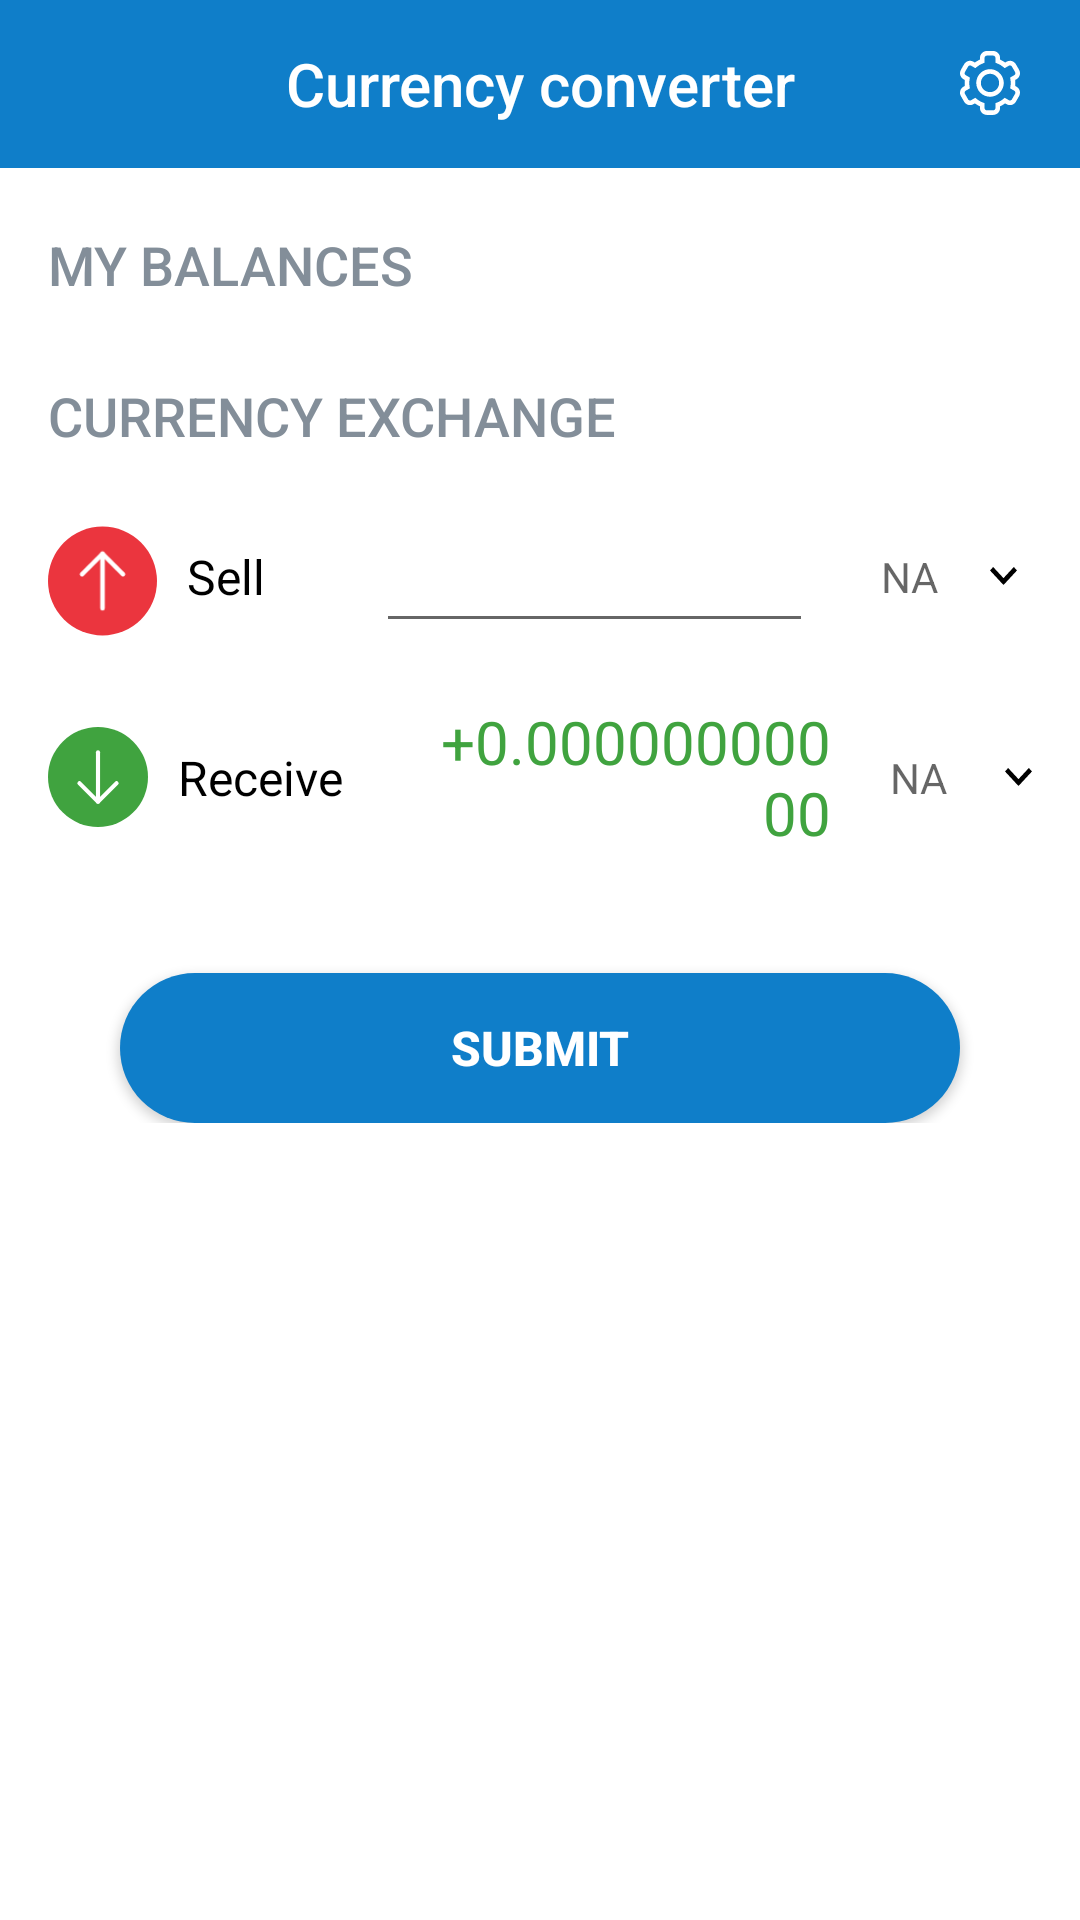

Write the Android layout XML for this screen, with the resource values it uses.
<!-- AndroidManifest.xml: application theme Theme.CurrencyExchange -->
<!-- res/layout/currency_exchange_fragment_layout.xml -->
<?xml version="1.0" encoding="utf-8"?>
<ScrollView xmlns:android="http://schemas.android.com/apk/res/android"
    xmlns:app="http://schemas.android.com/apk/res-auto"
    android:layout_width="match_parent"
    android:layout_height="match_parent">

    <androidx.constraintlayout.widget.ConstraintLayout
        android:layout_width="match_parent"
        android:layout_height="wrap_content">

        <androidx.appcompat.widget.Toolbar
            android:id="@+id/toolBar"
            style="@style/ToolBarStyle.Event"
            android:layout_width="match_parent"
            android:layout_height="wrap_content"
            android:background="@color/colorAccent"
            android:gravity="center_horizontal"
            android:minHeight="?attr/actionBarSize"
            app:layout_constraintTop_toTopOf="parent">

            <TextView
                style="@style/TextAppearance.Widget.Event.Toolbar.Title"
                android:layout_width="wrap_content"
                android:layout_height="match_parent"
                android:layout_gravity="center"
                android:text="@string/app_name" />

            <ImageView
                android:id="@+id/settingBtn"
                android:layout_width="wrap_content"
                android:layout_height="match_parent"
                android:layout_gravity="end"
                android:layout_marginEnd="@dimen/dp10"
                android:background="?attr/selectableItemBackgroundBorderless"
                android:padding="@dimen/dp10"
                app:srcCompat="@drawable/ic_setting" />
        </androidx.appcompat.widget.Toolbar>

        <TextView
            android:id="@+id/myBalanceTv"
            style="@style/Text.Title"
            android:layout_width="match_parent"
            android:layout_height="wrap_content"
            android:layout_marginHorizontal="@dimen/standard_margin"
            android:layout_marginVertical="@dimen/dp20"
            android:text="@string/my_balances"
            android:textAllCaps="true"
            android:textColor="@color/grey"
            app:layout_constraintTop_toBottomOf="@+id/toolBar" />

        <androidx.recyclerview.widget.RecyclerView
            android:id="@+id/accountRv"
            android:layout_width="match_parent"
            android:layout_height="wrap_content"
            android:layout_marginTop="@dimen/dp10"
            app:layout_constraintTop_toBottomOf="@+id/myBalanceTv" />

        <TextView
            android:id="@+id/currencyExchangeTv"
            style="@style/Text.Title"
            android:layout_width="match_parent"
            android:layout_height="wrap_content"
            android:layout_margin="@dimen/standard_margin"
            android:text="@string/currency_exchange"
            android:textAllCaps="true"
            android:textColor="@color/grey"
            app:layout_constraintTop_toBottomOf="@+id/accountRv" />

        <FrameLayout
            android:id="@+id/sellItemFl"
            android:layout_width="match_parent"
            android:layout_height="wrap_content"
            android:layout_margin="@dimen/standard_margin"
            app:layout_constraintTop_toBottomOf="@+id/currencyExchangeTv">

            <include
                android:id="@+id/sellItem"
                layout="@layout/sell_layout_item" />

        </FrameLayout>

        <FrameLayout
            android:id="@+id/receiveItemFl"
            android:layout_width="match_parent"
            android:layout_height="wrap_content"
            android:layout_margin="@dimen/standard_margin"
            app:layout_constraintTop_toBottomOf="@+id/sellItemFl">

            <include
                android:id="@+id/receiveItem"
                layout="@layout/receive_layout_item" />

        </FrameLayout>

        <Button
            android:id="@+id/submitBtn"
            style="@style/ButtonStyleSubmit"
            android:layout_width="match_parent"
            android:layout_height="wrap_content"
            android:layout_margin="40dp"
            android:minWidth="150dp"
            android:text="@string/submit"
            android:textAllCaps="true"
            app:layout_constraintTop_toBottomOf="@+id/receiveItemFl" />
    </androidx.constraintlayout.widget.ConstraintLayout>


</ScrollView>
<!-- res/layout/sell_layout_item.xml (included above) -->
<?xml version="1.0" encoding="utf-8"?>
<androidx.constraintlayout.widget.ConstraintLayout xmlns:android="http://schemas.android.com/apk/res/android"
    xmlns:app="http://schemas.android.com/apk/res-auto"
    android:layout_width="match_parent"
    android:layout_height="wrap_content"
    android:layout_gravity="center_vertical">

    <ImageView
        android:id="@+id/iconSell"
        android:layout_width="0dp"
        android:layout_height="match_parent"
        android:layout_gravity="center"
        app:layout_constraintBottom_toBottomOf="parent"
        app:layout_constraintHorizontal_weight=".25"
        app:layout_constraintLeft_toLeftOf="parent"
        app:layout_constraintRight_toLeftOf="@+id/sellText"
        app:srcCompat="@drawable/shape_sell_circle" />

    <TextView
        android:id="@+id/sellText"
        style="@style/Text.body"
        android:layout_width="0dp"
        android:layout_height="match_parent"
        android:layout_gravity="center_vertical"
        android:gravity="center|start"
        android:paddingStart="@dimen/dp10"
        android:paddingEnd="@dimen/dp5"
        android:text="@string/sell"
        android:textColor="@color/black"
        app:layout_constraintBottom_toBottomOf="parent"
        app:layout_constraintHorizontal_weight=".5"
        app:layout_constraintLeft_toRightOf="@+id/iconSell"
        app:layout_constraintRight_toLeftOf="@+id/amountET"
        app:layout_constraintTop_toTopOf="parent" />

    <EditText
        android:id="@+id/amountET"
        android:layout_width="0dp"
        android:layout_height="match_parent"
        android:gravity="end|center"
        android:imeOptions="actionDone"
        android:inputType="numberDecimal"
        android:maxLines="3"
        android:textColor="@color/black"
        android:textColorHint="#78909C"
        android:textSize="20sp"
        app:layout_constraintBottom_toBottomOf="parent"
        app:layout_constraintHorizontal_weight="1"
        app:layout_constraintLeft_toRightOf="@+id/sellText"
        app:layout_constraintRight_toLeftOf="@+id/sellCurrencyTv"
        app:layout_constraintTop_toTopOf="parent" />

    <TextView
        android:id="@+id/sellCurrencyTv"
        android:layout_width="0dp"
        android:layout_height="match_parent"
        android:background="?attr/selectableItemBackground"
        android:gravity="center"
        android:hint="NA"
        android:paddingVertical="@dimen/standard_margin"
        android:paddingHorizontal="@dimen/dp5"
        app:drawableEndCompat="@drawable/ic_arrow_down"
        app:layout_constraintBottom_toBottomOf="parent"
        app:layout_constraintHorizontal_weight=".5"
        app:layout_constraintLeft_toRightOf="@+id/amountET"
        app:layout_constraintRight_toRightOf="parent"
        app:layout_constraintTop_toTopOf="parent" />
</androidx.constraintlayout.widget.ConstraintLayout>
<!-- res/layout/receive_layout_item.xml (included above) -->
<?xml version="1.0" encoding="utf-8"?>
<androidx.constraintlayout.widget.ConstraintLayout xmlns:android="http://schemas.android.com/apk/res/android"
    xmlns:app="http://schemas.android.com/apk/res-auto"
    xmlns:tools="http://schemas.android.com/tools"
    android:layout_width="match_parent"
    android:layout_height="match_parent">

    <ImageView
        android:id="@+id/iconBuy"
        android:layout_width="0dp"
        android:layout_height="match_parent"
        android:layout_gravity="center_vertical"
        app:layout_constraintBottom_toBottomOf="parent"
        app:layout_constraintHorizontal_weight=".25"
        app:layout_constraintLeft_toLeftOf="parent"
        app:layout_constraintRight_toLeftOf="@+id/receiveText"
        app:layout_constraintTop_toTopOf="parent"
        app:srcCompat="@drawable/shape_receive_circle" />

    <TextView
        android:id="@+id/receiveText"
        style="@style/Text.body"
        android:layout_width="0dp"
        android:layout_height="match_parent"
        android:gravity="center|start"
        android:paddingStart="@dimen/dp10"
        android:paddingEnd="@dimen/dp5"
        android:text="@string/receive"
        android:textColor="@color/black"
        app:layout_constraintBottom_toBottomOf="parent"
        app:layout_constraintHorizontal_weight=".7"
        app:layout_constraintLeft_toRightOf="@+id/iconBuy"
        app:layout_constraintRight_toLeftOf="@+id/exchangedAmountTv"
        app:layout_constraintTop_toTopOf="parent" />

    <TextView
        android:id="@+id/exchangedAmountTv"
        android:layout_width="0dp"
        android:layout_height="match_parent"
        android:layout_gravity="center"
        android:layout_weight="1"
        android:ellipsize="end"
        android:gravity="end|center"
        android:textColor="@color/green"
        android:textSize="20sp"
        app:layout_constraintBottom_toBottomOf="parent"
        app:layout_constraintHorizontal_weight="1"
        app:layout_constraintLeft_toRightOf="@+id/receiveText"
        app:layout_constraintRight_toLeftOf="@+id/receiveCurrencyTv"
        app:layout_constraintTop_toTopOf="parent"
        tools:text="+0.00000000000" />

    <TextView
        android:id="@+id/receiveCurrencyTv"
        android:layout_width="0dp"
        android:layout_height="match_parent"
        android:focusable="true"
        android:gravity="center"
        android:hint="NA"
        app:drawableEndCompat="@drawable/ic_arrow_down"
        app:layout_constraintBottom_toBottomOf="parent"
        app:layout_constraintHorizontal_weight=".5"
        app:layout_constraintLeft_toRightOf="@+id/exchangedAmountTv"
        app:layout_constraintRight_toRightOf="parent"
        app:layout_constraintTop_toTopOf="parent" />
</androidx.constraintlayout.widget.ConstraintLayout>
<!-- resources referenced by this layout -->
<resources>
  <color name="black">#FF000000</color>
  <color name="colorAccent">#0F7EC9</color>
  <color name="green">#40A33F</color>
  <color name="grey">#838E99</color>
  <dimen name="dp10">10dp</dimen>
  <dimen name="dp20">20dp</dimen>
  <dimen name="dp5">5dp</dimen>
  <dimen name="standard_margin">16dp</dimen>
  <!-- drawable ic_arrow_down (drawable) -->
  <vector xmlns:android="http://schemas.android.com/apk/res/android"
      android:width="9dp"
      android:height="6dp"
      android:viewportWidth="9"
      android:viewportHeight="6">
      <path
          android:fillColor="@color/black"
          android:pathData="M1.0575,-0L4.5,3.7085L7.9425,-0L9,1.1417L4.5,6L-0,1.1417L1.0575,-0Z" />
  </vector>
  <!-- drawable shape_receive_circle (drawable) -->
  <?xml version="1.0" encoding="utf-8"?>
  <layer-list xmlns:android="http://schemas.android.com/apk/res/android">
  
      <item>
          <shape android:shape="oval">
              <solid android:color="@color/green" />
          </shape>
      </item>
      <item
          android:bottom="8dp"
          android:drawable="@drawable/ic_long_arrow_down"
          android:gravity="center"
          android:left="8dp"
          android:right="8dp"
          android:top="8dp" />
  </layer-list>
  <!-- drawable shape_sell_circle (drawable) -->
  <?xml version="1.0" encoding="utf-8"?>
  <layer-list xmlns:android="http://schemas.android.com/apk/res/android">
  
      <item >
          <shape android:shape="oval" >
              <solid android:color="@color/red" />
          </shape>
      </item>
      <item
          android:bottom="8dp"
          android:drawable="@drawable/ic_long_arrow_up"
          android:gravity="center"
          android:left="8dp"
          android:right="8dp"
          android:top="8dp" />
  </layer-list>
  <string name="app_name">Currency converter</string>
  <string name="currency_exchange">Currency Exchange</string>
  <string name="my_balances">My Balances</string>
  <string name="receive">Receive</string>
  <string name="sell">Sell</string>
  <string name="submit">Submit</string>
  <style name="Text.Title" parent="TextAppearance.Widget.AppCompat.Toolbar.Title">
          <item name="android:textSize">18sp</item>
          <item name="android:lineSpacingExtra">1sp</item>
      </style>
  <style name="Text.body" parent="TextAppearance.AppCompat.Body1">
          <item name="android:textSize">16sp</item>
          <item name="android:lineSpacingExtra">1sp</item>
      </style>
  <style name="TextAppearance.Widget.Event.Toolbar.Title" parent="TextAppearance.Widget.AppCompat.Toolbar.Title">
          
          <item name="android:textStyle">normal</item>
          <item name="android:textSize">20sp</item>
          <item name="android:textColor">@color/white</item>
          <item name="android:gravity">center_horizontal</item>
      </style>
  <style name="ToolBarStyle.Event" parent="ToolBarStyle">
          <item name="titleTextAppearance">@style/TextAppearance.Widget.Event.Toolbar.Title</item>
      </style>
  <color name="red">#EB353E</color>
  <style name="TextAppearance.Button" parent="TextAppearance.AppCompat.Widget.Button">
          <item name="android:textStyle">bold</item>
          <item name="android:textSize">16sp</item>
          <item name="android:textAllCaps">false</item>
      </style>
  <color name="white">#FFFFFFFF</color>
  <dimen name="button_height">50dp</dimen>
  <style name="ToolBarStyle" parent="ToolBarStyle.Base" />
  <color name="purple_700">#FF3700B3</color>
  <color name="teal_200">#FF03DAC5</color>
  <color name="teal_700">#FF018786</color>
  <style name="ToolBarStyle.Base" parent="">
          <item name="popupTheme">@style/ThemeOverlay.AppCompat.Light</item>
          <item name="theme">@style/ThemeOverlay.AppCompat.Dark.ActionBar</item>
      </style>
</resources>
